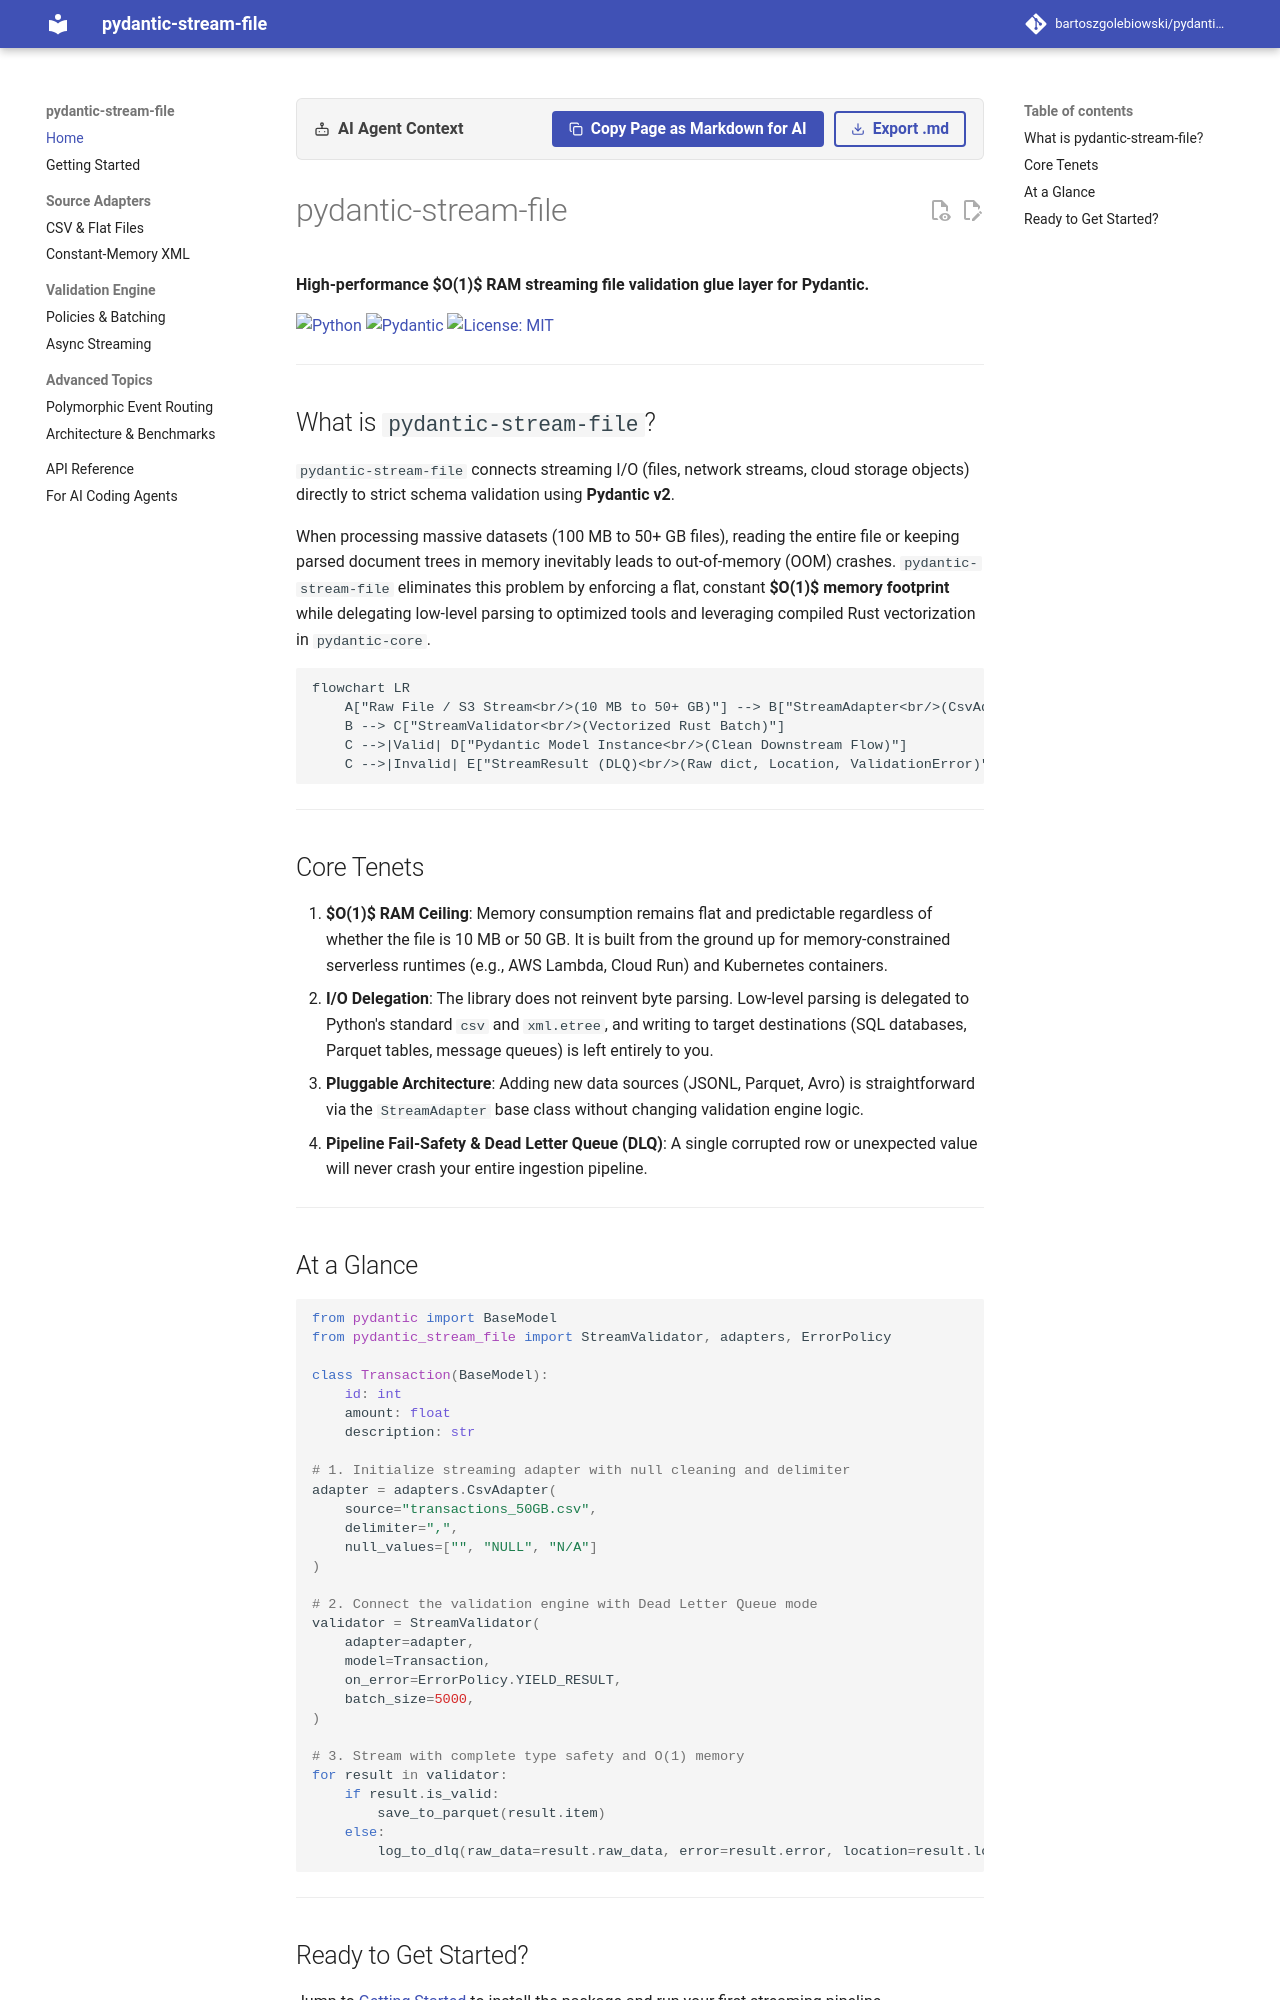

repository: bartoszgolebiowski/pydantic-stream-file · page: index.html · generator: mkdocs

# pydantic-stream-file

**High-performance $O(1)$ RAM streaming file validation glue layer for Pydantic.**

[![Python](https://img.shields.io/badge/python-3.10+-blue.svg)](https://www.python.org/)
[![Pydantic](https://img.shields.io/badge/Pydantic-v2.5+-red.svg)](https://docs.pydantic.dev/)
[![License: MIT](https://img.shields.io/badge/License-MIT-yellow.svg)](https://opensource.org/licenses/MIT)

---

## What is `pydantic-stream-file`?

`pydantic-stream-file` connects streaming I/O (files, network streams, cloud storage objects) directly to strict schema validation using **Pydantic v2**. 

When processing massive datasets (100 MB to 50+ GB files), reading the entire file or keeping parsed document trees in memory inevitably leads to out-of-memory (OOM) crashes. `pydantic-stream-file` eliminates this problem by enforcing a flat, constant **$O(1)$ memory footprint** while delegating low-level parsing to optimized tools and leveraging compiled Rust vectorization in `pydantic-core`.

```mermaid
flowchart LR
    A["Raw File / S3 Stream<br/>(10 MB to 50+ GB)"] --> B["StreamAdapter<br/>(CsvAdapter / XmlAdapter)"]
    B --> C["StreamValidator<br/>(Vectorized Rust Batch)"]
    C -->|Valid| D["Pydantic Model Instance<br/>(Clean Downstream Flow)"]
    C -->|Invalid| E["StreamResult (DLQ)<br/>(Raw dict, Location, ValidationError)"]
```

---

## Core Tenets

1. **$O(1)$ RAM Ceiling**: Memory consumption remains flat and predictable regardless of whether the file is 10 MB or 50 GB. It is built from the ground up for memory-constrained serverless runtimes (e.g., AWS Lambda, Cloud Run) and Kubernetes containers.
2. **I/O Delegation**: The library does not reinvent byte parsing. Low-level parsing is delegated to Python's standard `csv` and `xml.etree`, and writing to target destinations (SQL databases, Parquet tables, message queues) is left entirely to you.
3. **Pluggable Architecture**: Adding new data sources (JSONL, Parquet, Avro) is straightforward via the `StreamAdapter` base class without changing validation engine logic.
4. **Pipeline Fail-Safety & Dead Letter Queue (DLQ)**: A single corrupted row or unexpected value will never crash your entire ingestion pipeline.

---

## At a Glance

```python
from pydantic import BaseModel
from pydantic_stream_file import StreamValidator, adapters, ErrorPolicy

class Transaction(BaseModel):
    id: int
    amount: float
    description: str

# 1. Initialize streaming adapter with null cleaning and delimiter
adapter = adapters.CsvAdapter(
    source="transactions_50GB.csv",
    delimiter=",",
    null_values=["", "NULL", "N/A"]
)

# 2. Connect the validation engine with Dead Letter Queue mode
validator = StreamValidator(
    adapter=adapter,
    model=Transaction,
    on_error=ErrorPolicy.YIELD_RESULT,
    batch_size=5000,
)

# 3. Stream with complete type safety and O(1) memory
for result in validator:
    if result.is_valid:
        save_to_parquet(result.item)
    else:
        log_to_dlq(raw_data=result.raw_data, error=result.error, location=result.location)
```

---
